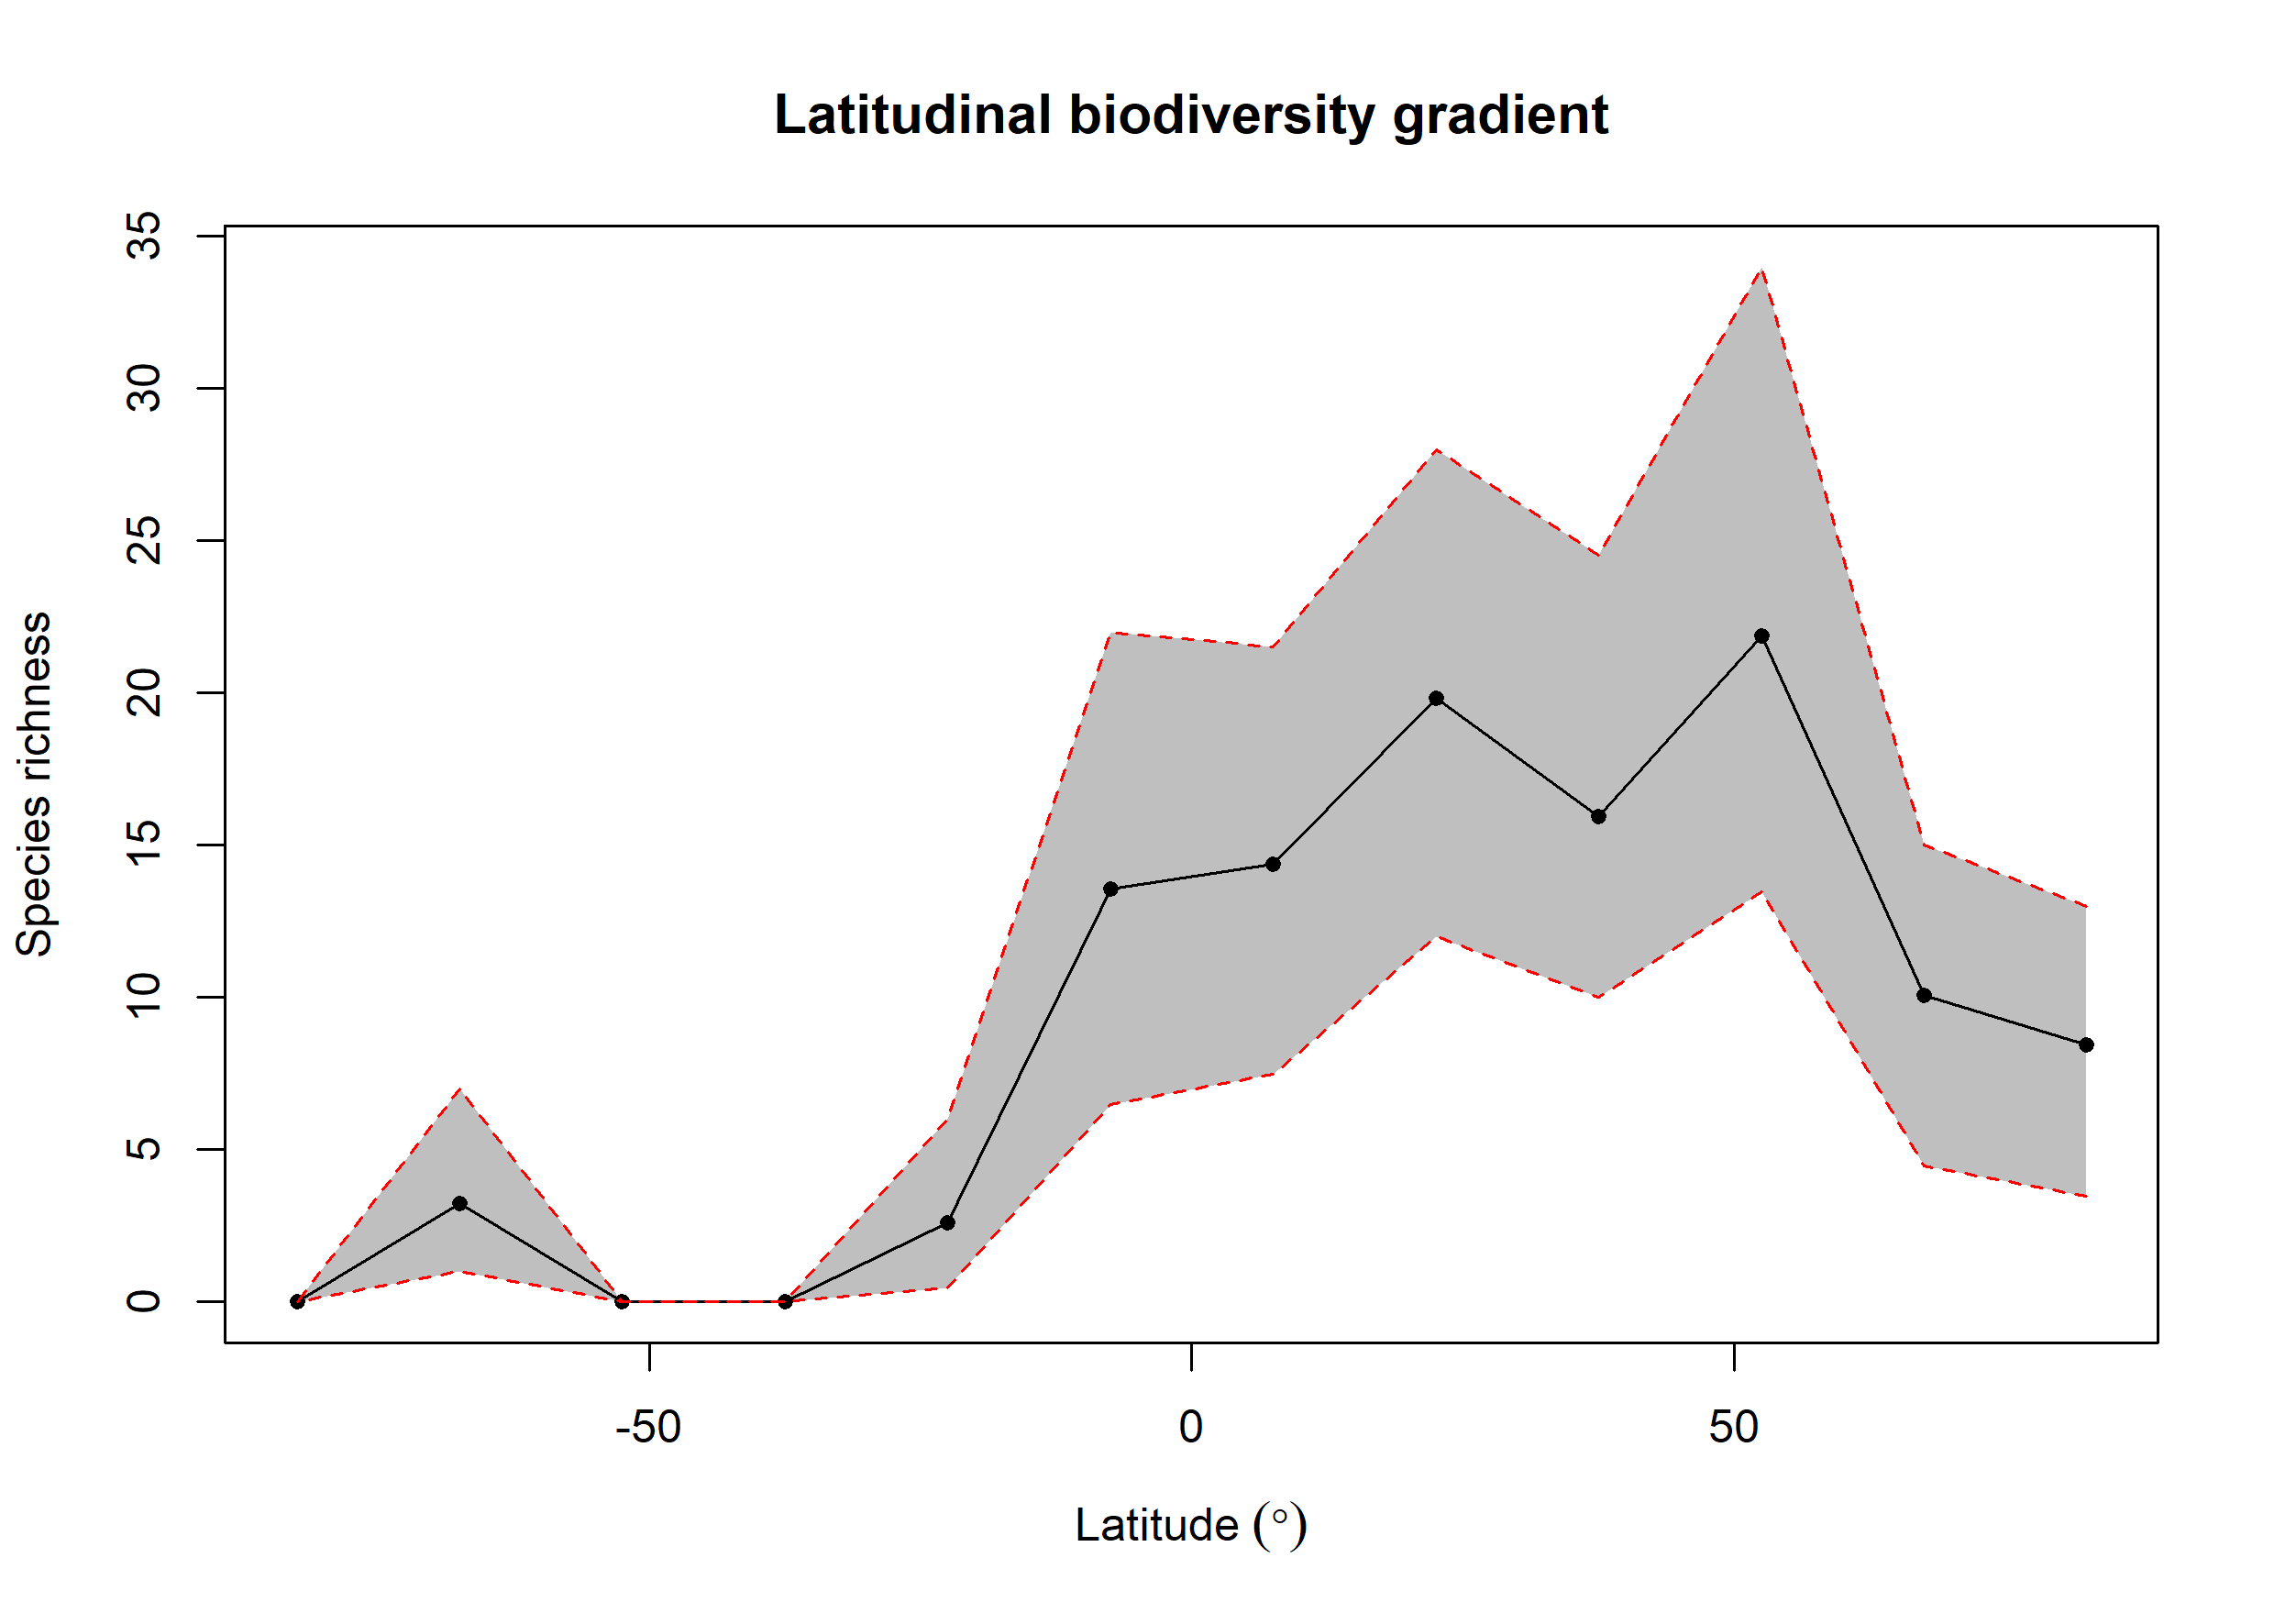

Source data for this figure (header and first rows):
bin, max, min, mid, hemisphere, mean_richness, CI.Lower, CI.Upper
1, 90, 75, 82.5, N, 8.44, 3.475, 13
2, 75, 60, 67.5, N, 10.06, 4.475, 15
3, 60, 45, 52.5, N, 21.88, 13.47, 34
4, 45, 30, 37.5, N, 15.94, 10, 24.52
5, 30, 15, 22.5, N, 19.82, 12, 28
6, 15, 0, 7.5, N, 14.38, 7.475, 21.52
7, 0, -15, -7.5, S, 13.58, 6.475, 22
8, -15, -30, -22.5, S, 2.6, 0.475, 6
9, -30, -45, -37.5, S, 0, 0, 0
10, -45, -60, -52.5, S, 0, 0, 0
11, -60, -75, -67.5, S, 3.22, 1, 7
12, -75, -90, -82.5, S, 0, 0, 0
